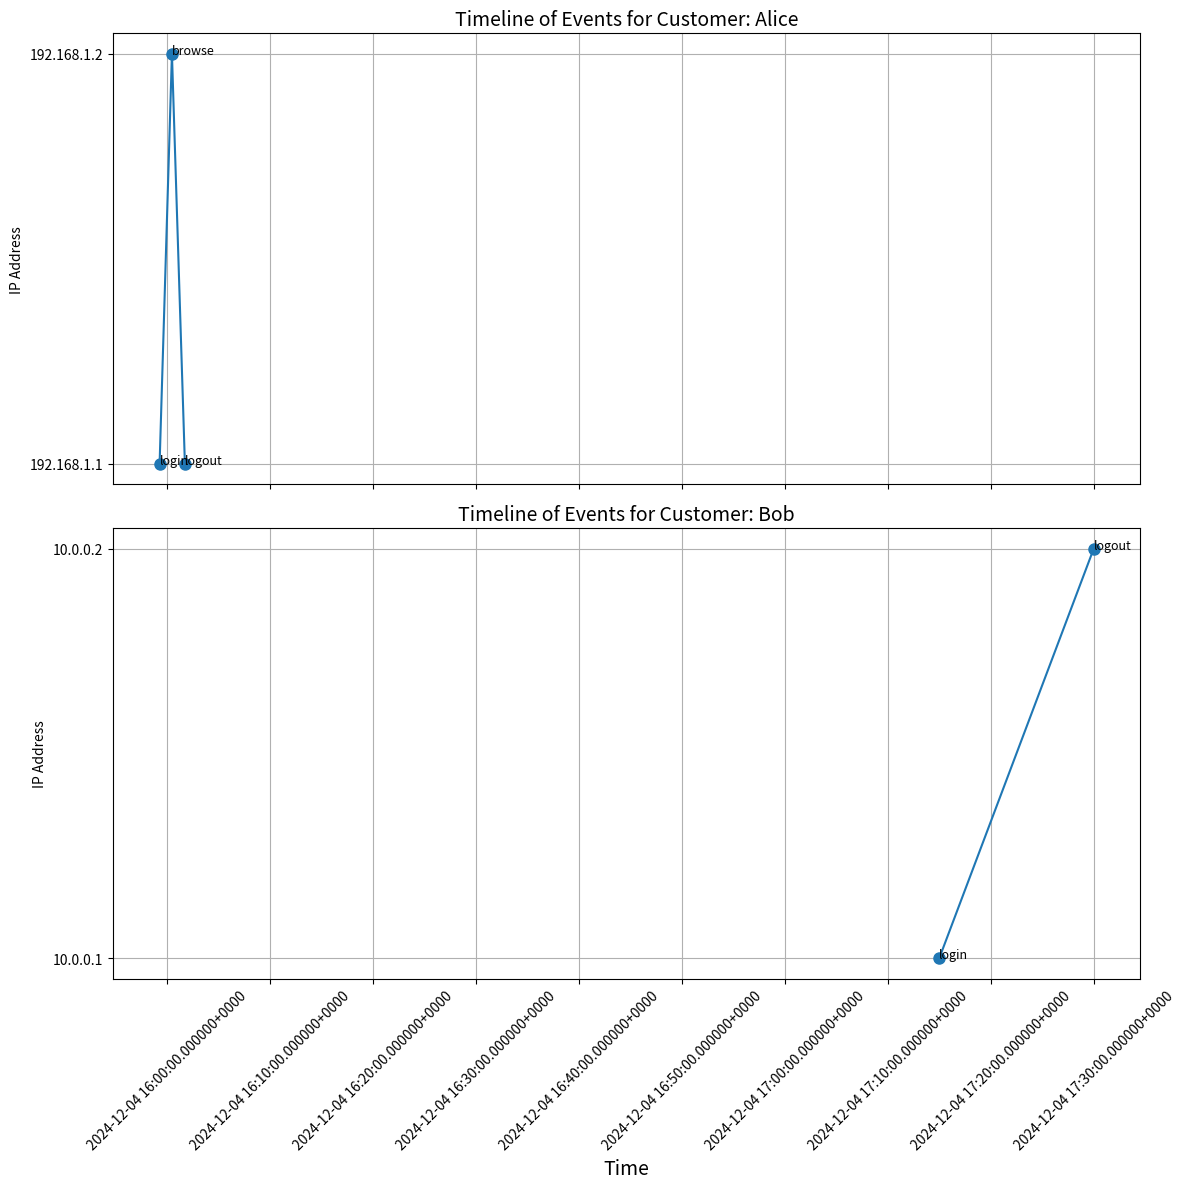

The matplotlib source for this figure:
import pandas as pd
import matplotlib.pyplot as plt
import matplotlib.dates as mdates

# Example DataFrame
data = {
    "_time": [
        "2024-12-04 10:59:18.639000-05:00", 
        "2024-12-04 11:00:30.459000-05:00", 
        "2024-12-04 11:01:45.879000-05:00",
        "2024-12-04 12:15:00.000000-05:00", 
        "2024-12-04 12:30:00.000000-05:00"
    ],
    "customer": ["Alice", "Alice", "Alice", "Bob", "Bob"],
    "IP": ["192.168.1.1", "192.168.1.2", "192.168.1.1", "10.0.0.1", "10.0.0.2"],
    "device": ["laptop", "phone", "tablet", "laptop", "tablet"],
    "action": ["login", "browse", "logout", "login", "logout"]
}

df = pd.DataFrame(data)

# Convert _time to datetime
df['_time'] = pd.to_datetime(df['_time'])

# Sort by time for better visualization
df = df.sort_values(by=['customer', '_time'])

# Create the plot
customers = df['customer'].unique()
fig, axes = plt.subplots(len(customers), 1, figsize=(12, 6 * len(customers)), sharex=True)

if len(customers) == 1:  # If there's only one customer, `axes` won't be an array
    axes = [axes]

for ax, customer in zip(axes, customers):
    customer_data = df[df['customer'] == customer]
    
    # Map unique IPs to y-axis positions
    unique_ips = customer_data['IP'].unique()
    ip_map = {ip: idx for idx, ip in enumerate(unique_ips)}
    
    # Extract time and IP for plotting
    times = customer_data['_time']
    y_positions = customer_data['IP'].map(ip_map)
    
    # Plot lines connecting the points (time deltas)
    ax.plot(times, y_positions, linestyle='-', marker='o', markersize=8, label=f"{customer}'s Events")
    
    # Annotate actions
    for idx, row in customer_data.iterrows():
        ax.text(row['_time'], ip_map[row['IP']], row['action'], fontsize=9, ha='left')
    
    # Set labels and titles
    ax.set_title(f"Timeline of Events for Customer: {customer}", fontsize=14)
    ax.set_yticks(range(len(unique_ips)))
    ax.set_yticklabels(unique_ips)
    ax.set_ylabel("IP Address")
    ax.grid(True)
    
    # Format the x-axis to show full datetime with microseconds and timezone
    ax.xaxis.set_major_formatter(mdates.DateFormatter('%Y-%m-%d %H:%M:%S.%f%z'))
    ax.xaxis.set_major_locator(mdates.AutoDateLocator())
    plt.setp(ax.xaxis.get_majorticklabels(), rotation=45)

# Shared X-axis label
plt.xlabel("Time", fontsize=14)
plt.tight_layout()
plt.show()
